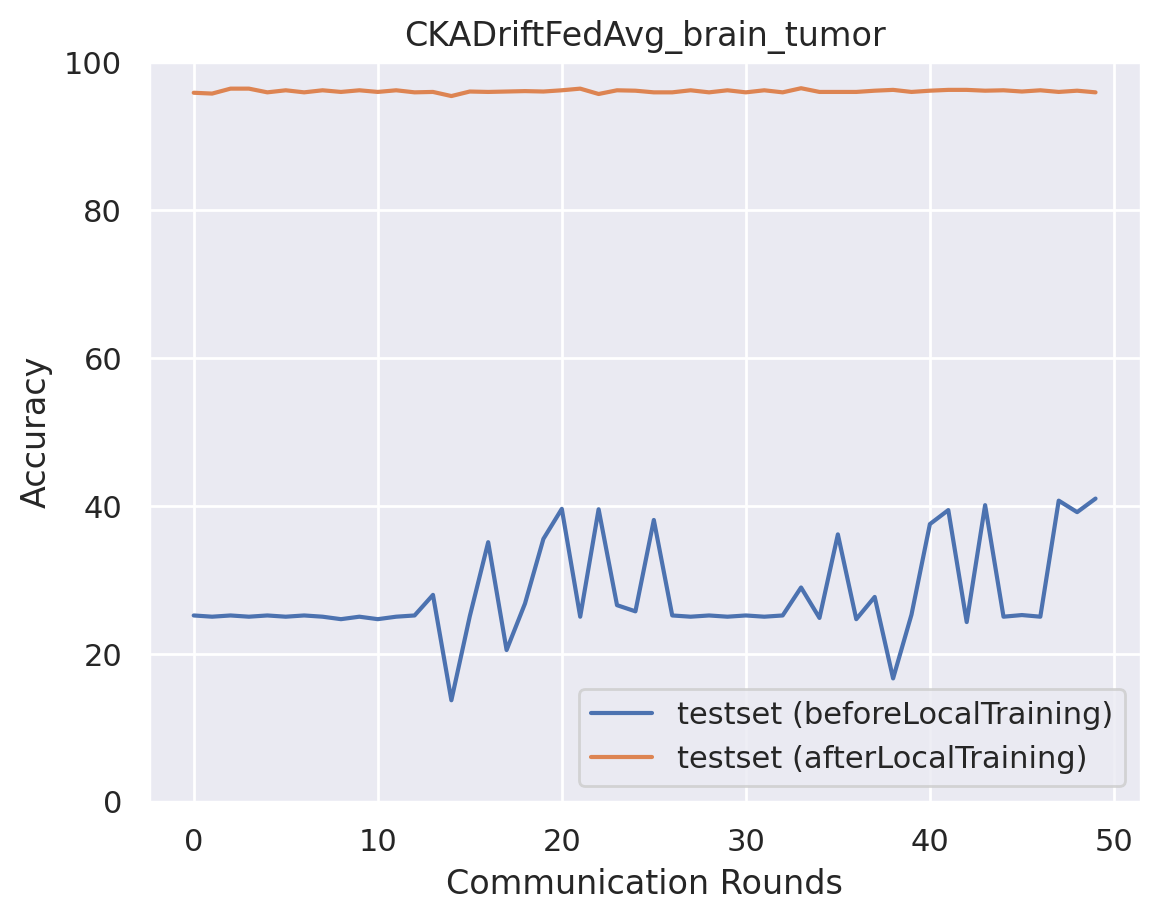

The table this chart was drawn from, first rows:
epoch, accuracy_test_before, macro_f1_test_before, macro_precision_test_before, macro_recall_test_before, accuracy_test_after, macro_f1_test_after, macro_precision_test_after, macro_recall_test_after
0, 25.17, 10.32, 11.83, 25, 95.88, 95.86, 95.86, 95.89
1, 25.0, 10.0, 6.25, 25.0, 95.77, 95.73, 95.75, 95.78
2, 25.17, 10.05, 6.292, 25.0, 96.44, 96.41, 96.43, 96.44
3, 25.0, 10.0, 6.25, 25.0, 96.44, 96.42, 96.44, 96.44
4, 25.17, 10.05, 6.292, 25.0, 95.94, 95.91, 95.92, 95.95
5, 25.0, 10.0, 6.25, 25.0, 96.21, 96.2, 96.22, 96.22
6, 25.17, 10.05, 6.292, 25.0, 95.94, 95.91, 95.92, 95.95
7, 25.0, 10.0, 6.25, 25.0, 96.21, 96.2, 96.22, 96.22
8, 24.67, 9.893, 6.166, 25.0, 95.99, 95.97, 96, 96
9, 25.0, 10.0, 6.25, 25.0, 96.21, 96.2, 96.22, 96.22
10, 24.67, 9.893, 6.166, 25.0, 95.99, 95.97, 96, 96
11, 25.0, 10.0, 6.25, 25.0, 96.21, 96.2, 96.22, 96.22
12, 25.17, 10.05, 6.292, 25.0, 95.94, 95.92, 95.93, 95.95
13, 27.95, 15.59, 16.74, 27.79, 95.99, 95.98, 95.99, 96
14, 13.7, 8.981, 6.673, 13.8, 95.43, 95.39, 95.41, 95.45
15, 25.06, 11.79, 16.16, 25.05, 96.05, 96.03, 96.04, 96.06
16, 35.08, 23.17, 17.53, 34.94, 95.99, 95.97, 95.99, 96
17, 20.49, 14.01, 12.23, 20.44, 96.05, 96.03, 96.04, 96.06
18, 26.78, 20.53, 20.13, 26.68, 96.1, 96.09, 96.1, 96.11
19, 35.52, 24.29, 20.15, 35.82, 96.05, 96.03, 96.05, 96.06
20, 39.59, 26.59, 20.53, 39.33, 96.21, 96.17, 96.25, 96.22
21, 25.0, 10.0, 6.25, 25.0, 96.44, 96.4, 96.48, 96.44
22, 39.53, 28.12, 26.41, 39.27, 95.71, 95.69, 95.69, 95.72
23, 26.56, 14.5, 21.93, 26.54, 96.21, 96.17, 96.29, 96.22
24, 25.72, 11.22, 16, 25.55, 96.16, 96.11, 96.18, 96.16
25, 38.08, 26.21, 21.03, 37.97, 95.94, 95.89, 96.03, 95.94
26, 25.17, 10.05, 6.292, 25.0, 95.94, 95.91, 95.92, 95.95
27, 25.0, 10.0, 6.25, 25.0, 96.21, 96.2, 96.22, 96.22
28, 25.17, 10.05, 6.292, 25.0, 95.94, 95.91, 95.92, 95.95
29, 25.0, 10.0, 6.25, 25.0, 96.21, 96.2, 96.22, 96.22
30, 25.17, 10.05, 6.292, 25.0, 95.94, 95.91, 95.92, 95.95
31, 25.0, 10.0, 6.25, 25.0, 96.21, 96.2, 96.22, 96.22
32, 25.17, 10.05, 6.292, 25.0, 95.94, 95.91, 95.92, 95.95
33, 28.95, 17.36, 27.2, 28.92, 96.49, 96.46, 96.51, 96.5
34, 24.83, 10.24, 31.18, 25.17, 95.99, 95.97, 96, 96
35, 36.14, 24.09, 18.12, 36.02, 95.99, 95.94, 96.09, 96
36, 24.67, 9.893, 6.166, 25.0, 95.99, 95.97, 96, 96
37, 27.67, 14.67, 21.57, 27.49, 96.16, 96.11, 96.18, 96.16
38, 16.65, 10.1, 7.433, 16.83, 96.27, 96.23, 96.32, 96.28
39, 25.28, 10.33, 10.18, 25.11, 95.99, 95.93, 96.05, 96
40, 37.53, 27.02, 24.74, 37.43, 96.16, 96.15, 96.16, 96.17
41, 39.42, 29.26, 30.46, 39.16, 96.27, 96.23, 96.28, 96.28
42, 24.28, 10.22, 11.51, 24.27, 96.27, 96.23, 96.33, 96.27
43, 40.09, 26.94, 20.89, 39.82, 96.16, 96.11, 96.19, 96.16
44, 25.0, 10.0, 6.25, 25.0, 96.21, 96.2, 96.22, 96.22
45, 25.22, 10.24, 7.744, 25.06, 96.05, 95.99, 96.1, 96.05
46, 25.0, 10.0, 6.25, 25.0, 96.21, 96.2, 96.22, 96.22
47, 40.7, 27.44, 21.49, 40.43, 95.99, 95.93, 96.05, 96
48, 39.14, 26.86, 21.56, 39.03, 96.16, 96.11, 96.23, 96.16
49, 40.98, 27.85, 22.34, 40.71, 95.94, 95.91, 95.92, 95.95
